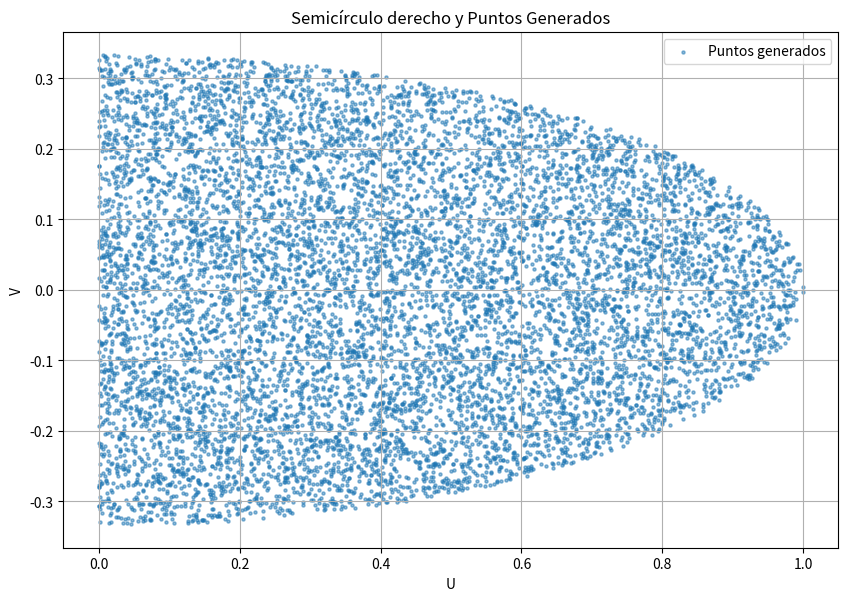

Python code for this plot:
import random
import math
import numpy as np

import matplotlib.pyplot as plt
# Ejemplo de uso
def cauchy(lamda):
    while True:
        #U = random.random() *math.sqrt(1/math.pi)
        #V = (random.random() *2* math.sqrt(1/math.pi)) - math.sqrt(1/math.pi)
        U = random.random()
        V = random.random() *lamda*2 -lamda
        if U**2 + (lamda*V)**2 < 1:
            return U, V
values = [cauchy(3) for _ in range(10000)]
U_values, V_values = zip(*values)

# Crear puntos en el semicírculo para graficar
theta = np.linspace(0, np.pi, 100)
#U_circle = np.cos(theta) * np.sqrt(1/np.pi)
#V_circle = np.sin(theta) * np.sqrt(1/np.pi)
plt.figure(figsize=(10, 10))
plt.scatter(U_values, V_values, s=5, alpha=0.5, label='Puntos generados')
#plt.plot(U_circle, V_circle, color='red', label='Semicírculo derecho')
plt.title('Semicírculo derecho y Puntos Generados')
plt.xlabel('U')
plt.ylabel('V')
#plt.xlim(0,1) # eje x al semicírculo derecho
#plt.ylim(-1, 1) #  # Limitar el eje y al semicírculo
plt.gca().set_aspect('equal', adjustable='box')
plt.legend()
plt.grid(True)
plt.show()

def gen_X(n):
    ret = []
    for _ in range(n):
        X, Y = cauchy(1)
        ret.append(Y/X)
    return ret

print(sum(gen_X(10000)) /10000)
